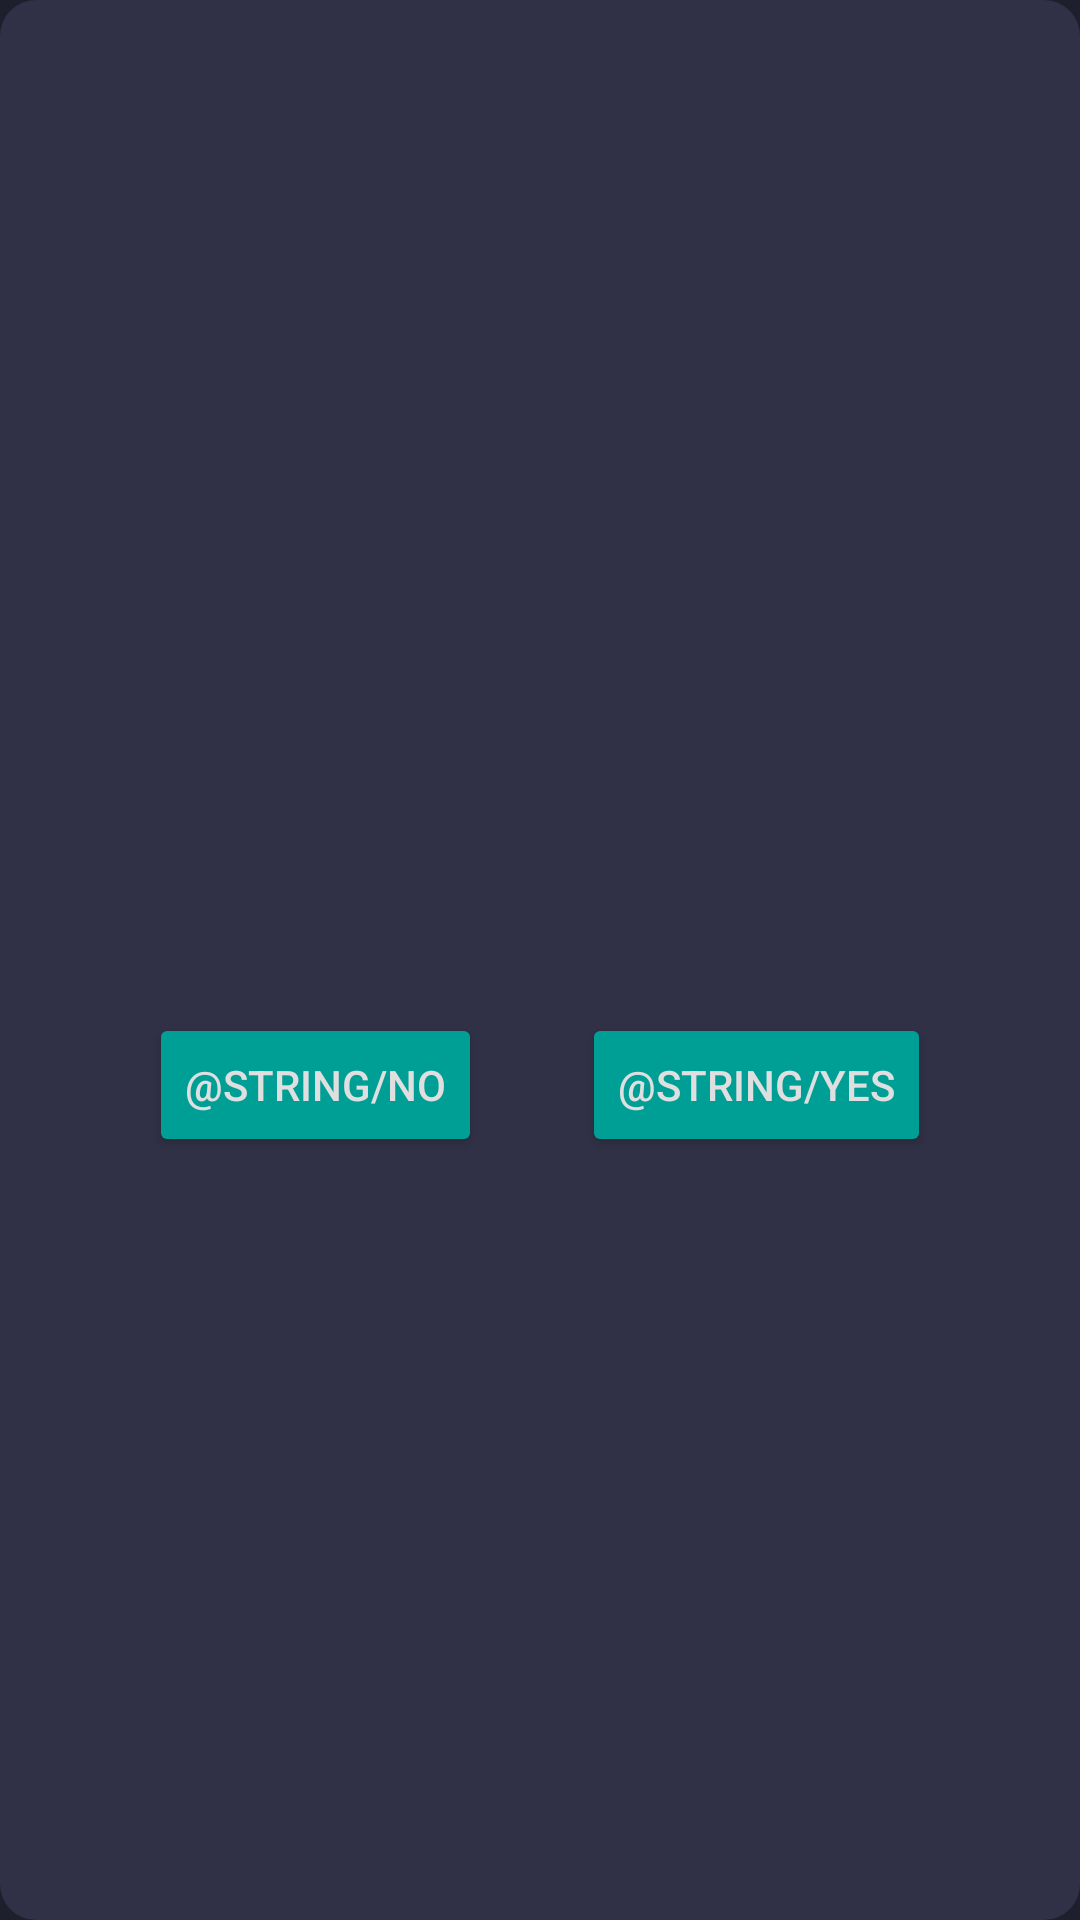

The Android layout XML behind this screen, and the referenced resources:
<!-- AndroidManifest.xml: application theme Theme.Wearables -->
<!-- res/layout/dialog_alert_info.xml -->
<?xml version="1.0" encoding="utf-8"?>
<androidx.constraintlayout.widget.ConstraintLayout xmlns:android="http://schemas.android.com/apk/res/android"
    xmlns:app="http://schemas.android.com/apk/res-auto"
    xmlns:tools="http://schemas.android.com/tools"
    android:layout_width="match_parent"
    android:layout_height="wrap_content"
    android:background="@drawable/card_bg"
    android:padding="16dp">

    <TextView
        android:id="@+id/title_alert_dialog_tv"
        android:layout_width="0dp"
        android:layout_height="wrap_content"
        android:textSize="24sp"
        app:layout_constraintEnd_toEndOf="parent"
        app:layout_constraintStart_toStartOf="parent"
        app:layout_constraintTop_toTopOf="parent"
        tools:text="Warning" />

    <TextView
        android:id="@+id/message_alert_dialog_tv"
        android:layout_width="0dp"
        android:layout_height="wrap_content"
        android:layout_marginTop="16dp"
        app:layout_constraintEnd_toEndOf="@+id/title_alert_dialog_tv"
        app:layout_constraintStart_toStartOf="@+id/title_alert_dialog_tv"
        app:layout_constraintTop_toBottomOf="@+id/title_alert_dialog_tv"
        tools:text="Some message for alert dialog" />

    <Button
        android:id="@+id/yes_alert_dialog_bt"
        android:layout_width="wrap_content"
        android:layout_height="wrap_content"
        android:backgroundTint="@color/secondary_color"
        android:text="@string/yes"
        app:layout_constraintBottom_toBottomOf="@+id/no_alert_dialog_bt"
        app:layout_constraintEnd_toEndOf="parent"
        app:layout_constraintHorizontal_bias="0.5"
        app:layout_constraintStart_toEndOf="@+id/no_alert_dialog_bt"
        app:layout_constraintTop_toTopOf="@+id/no_alert_dialog_bt" />

    <Button
        android:id="@+id/no_alert_dialog_bt"
        android:layout_width="wrap_content"
        android:layout_height="wrap_content"
        android:layout_marginTop="16dp"
        android:backgroundTint="@color/secondary_color"
        android:text="@string/no"
        app:layout_constraintBottom_toBottomOf="parent"
        app:layout_constraintEnd_toStartOf="@+id/yes_alert_dialog_bt"
        app:layout_constraintHorizontal_bias="0.5"
        app:layout_constraintStart_toStartOf="parent"
        app:layout_constraintTop_toBottomOf="@+id/message_alert_dialog_tv" />
</androidx.constraintlayout.widget.ConstraintLayout>
<!-- resources referenced by this layout -->
<resources>
  <color name="secondary_color">#009F96</color>
  <!-- drawable card_bg (drawable) -->
  <?xml version="1.0" encoding="UTF-8"?>
  <shape xmlns:android="http://schemas.android.com/apk/res/android">
      <solid android:color="@color/primary_color"/>
      <corners android:radius="12dp"/>
      <padding android:left="0dp" android:top="0dp" android:right="0dp" android:bottom="0dp" />
  </shape>
  <style name="Theme.Wearables" parent="Theme.MaterialComponents.Light.DarkActionBar">
          
          <item name="colorPrimary">@color/primary_color</item>
          
          <item name="colorSecondary">@color/secondary_color</item>
          
          <item name="android:statusBarColor" tools:targetApi="l">@color/primary_color</item>
          
  
          <item name="android:colorBackground">@color/background_color</item>
          <item name="android:textColor">@color/grey_light</item>
      </style>
  <color name="primary_color">#303146</color>
  <color name="background_color">#1D1F2D</color>
  <color name="grey_light">#DFDFE0</color>
</resources>
